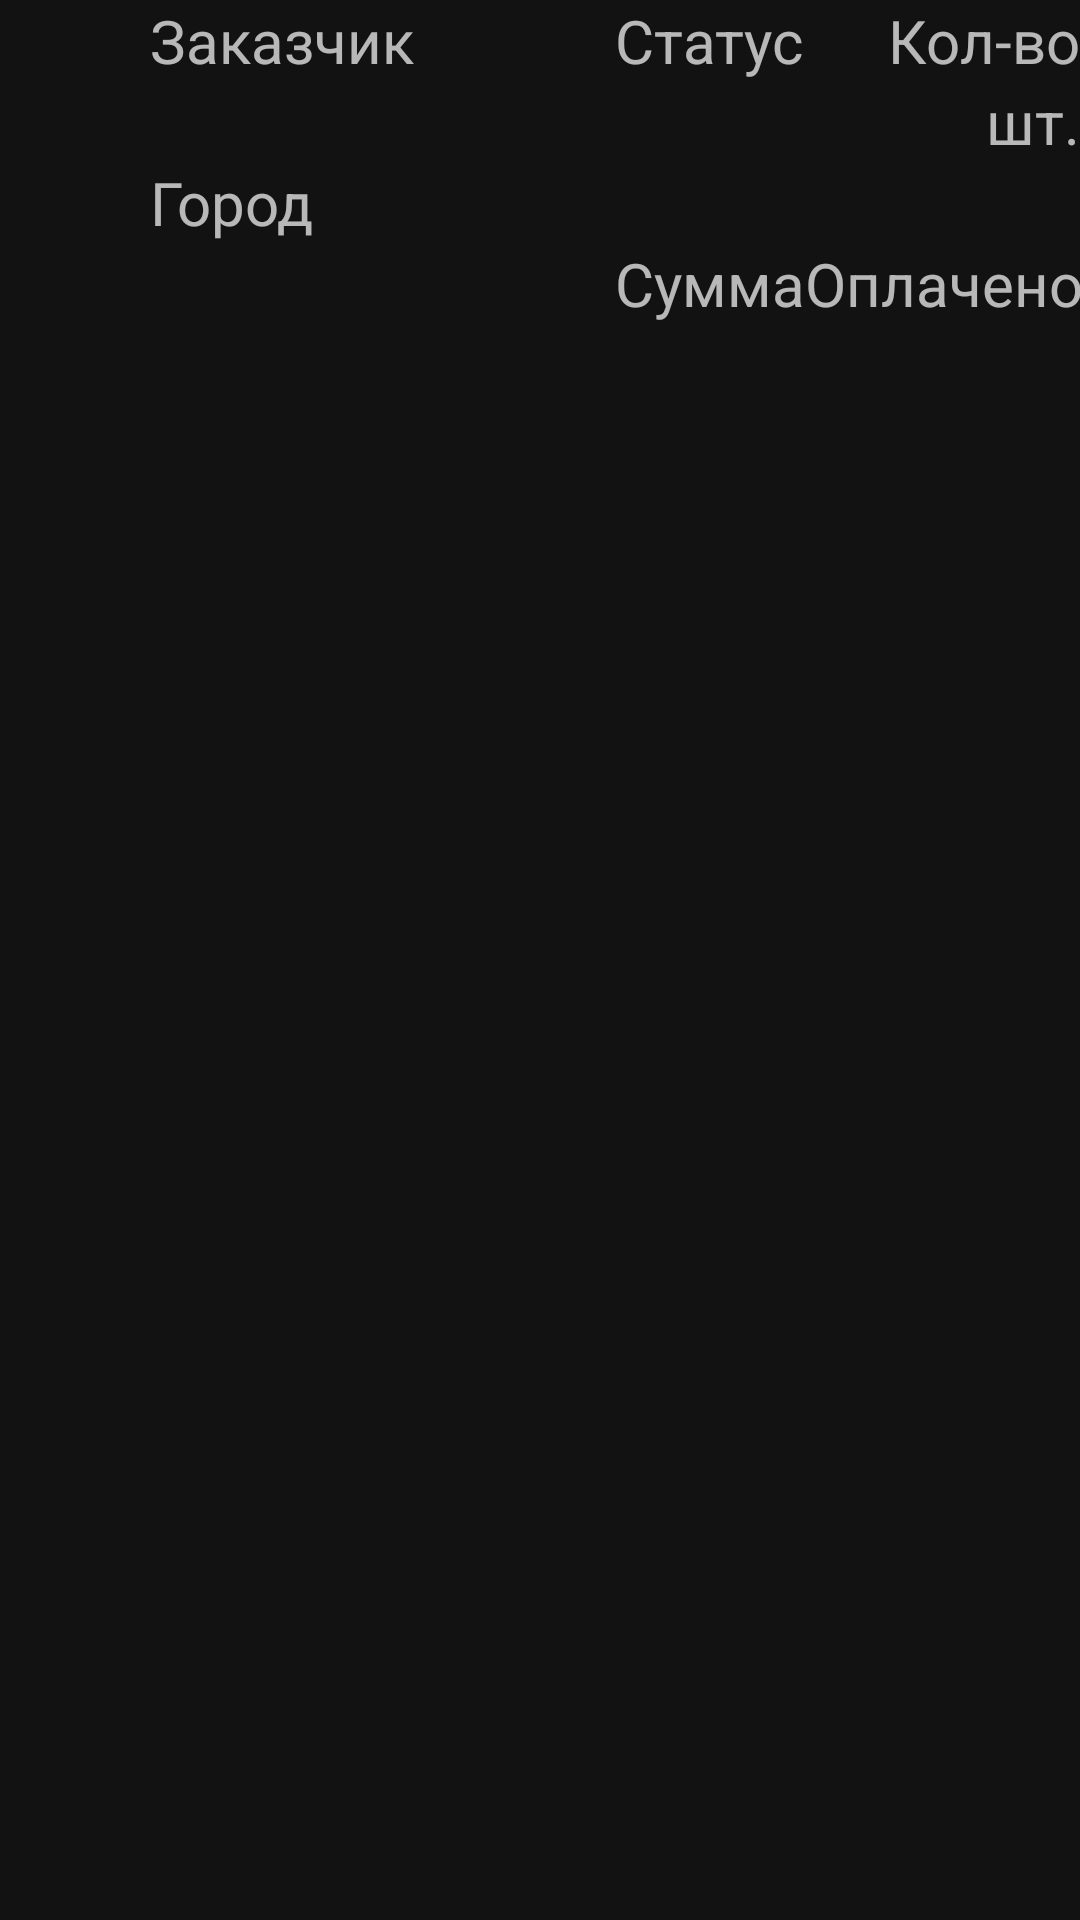

Here is an Android app screen rendered from its layout file. Give the layout XML and the strings, colors and styles it references.
<!-- AndroidManifest.xml: application theme Theme.AlGo -->
<!-- res/layout/order_item.xml -->
<?xml version="1.0" encoding="utf-8"?>
<LinearLayout xmlns:android="http://schemas.android.com/apk/res/android"
              android:orientation="vertical"
              android:paddingStart="50dp"
              android:layout_width="match_parent"
              android:layout_height="match_parent">
    <LinearLayout android:layout_width="match_parent"
                  android:layout_height="wrap_content"
                  android:orientation="horizontal">
        <LinearLayout android:layout_width="0dp"
                      android:layout_height="wrap_content"
                      android:orientation="vertical"
                      android:layout_weight="1">
            <LinearLayout android:layout_width="wrap_content"
                          android:layout_height="wrap_content"
                          android:orientation="vertical">

                <TextView android:layout_width="wrap_content"
                          android:layout_height="wrap_content"
                          android:text="@string/client_output"/>
                <TextView android:layout_width="wrap_content"
                          android:layout_height="wrap_content"
                          android:id="@+id/client_output"/>

            </LinearLayout>
            <LinearLayout android:layout_width="wrap_content"
                          android:layout_height="wrap_content"
                          android:orientation="horizontal">

                <TextView android:layout_width="wrap_content"
                          android:layout_height="wrap_content"
                          android:text="@string/city_output"/>
                <TextView android:layout_width="wrap_content"
                          android:layout_height="wrap_content"
                          android:id="@+id/city_output"/>

            </LinearLayout>
        </LinearLayout>
        <LinearLayout android:layout_width="0dp"
                      android:layout_height="wrap_content"
                      android:orientation="vertical"
                      android:layout_weight="1">
                <LinearLayout android:layout_width="match_parent"
                              android:layout_height="wrap_content"
                              android:orientation="vertical">


                    <LinearLayout android:layout_width="match_parent"
                                  android:layout_height="wrap_content"
                                  android:orientation="horizontal">
                        <TextView android:layout_width="0dp"
                                  android:layout_height="wrap_content"
                                  android:layout_weight="1"
                                  android:text="@string/status_output"/>
                        <TextView android:layout_width="wrap_content"
                                  android:layout_height="wrap_content"
                                  android:text="@string/count_output_top"/>
                    </LinearLayout>

                    <LinearLayout android:layout_width="match_parent"
                                  android:layout_height="wrap_content"
                                  android:orientation="horizontal">

                        <TextView android:layout_width="0dp"
                                  android:layout_weight="1"
                                  android:layout_height="wrap_content"
                                  android:id="@+id/status_output"/>
                        <TextView android:layout_width="wrap_content"
                                  android:layout_height="wrap_content"
                                  android:id="@+id/count_output"/>
                        <TextView android:layout_width="wrap_content"
                                  android:layout_height="wrap_content"
                                  android:text="@string/count_output"/>

                    </LinearLayout>

                </LinearLayout>
                <LinearLayout android:layout_width="match_parent"
                              android:layout_height="wrap_content"
                              android:orientation="horizontal">
                    <LinearLayout android:layout_width="wrap_content"
                                  android:layout_height="wrap_content"
                                  android:gravity="start"
                                  android:orientation="vertical">

                        <TextView android:layout_width="match_parent"
                                  android:layout_height="wrap_content"
                                  android:id="@+id/sum_output"/>
                        <TextView android:layout_width="match_parent"
                                  android:layout_height="wrap_content"
                                  android:text="@string/sum_output"/>
                    </LinearLayout>
                    <TextView android:layout_width="0dp"
                              android:layout_weight="1"
                              android:layout_gravity="center_horizontal"
                              android:gravity="center"
                              android:layout_height="wrap_content"
                              android:text="/"/>
                    <LinearLayout android:layout_width="wrap_content"
                                  android:layout_height="wrap_content"
                                  android:gravity="end"
                                  android:orientation="vertical">
                        <TextView android:layout_width="match_parent"
                                  android:layout_height="wrap_content"
                                  android:id="@+id/paid_output"/>
                        <TextView android:layout_width="match_parent"
                                  android:layout_height="wrap_content"
                                  android:text="@string/paid_output"/>
                    </LinearLayout>

                </LinearLayout>
        </LinearLayout>
    </LinearLayout>
</LinearLayout>
<!-- resources referenced by this layout -->
<resources>
  <string name="city_output">Город</string>
  <string name="client_output">Заказчик</string>
  <string name="count_output"> шт.</string>
  <string name="count_output_top">Кол-во</string>
  <string name="paid_output">Оплачено</string>
  <string name="status_output">Статус</string>
  <string name="sum_output">Сумма</string>
  <style name="Theme.AlGo" parent="Theme.MaterialComponents">
          
          <item name="colorPrimary">@color/white</item>
          <item name="colorPrimaryVariant">@color/dark_purple</item>
          <item name="colorOnPrimary">@color/white</item>
          
          <item name="colorSecondary">@color/teal_200</item>
          <item name="colorSecondaryVariant">@color/teal_700</item>
          <item name="colorOnSecondary">@color/white</item>
          
          <item name="android:statusBarColor" tools:targetApi="l">?attr/colorPrimaryVariant</item>
          
          <item name="android:textSize">20sp</item>
          <item name="android:actionBarStyle">@style/Theme.AlGo.ActionBarStyle</item>
      </style>
  <color name="white">#FFFFFFFF</color>
  <color name="dark_purple">#282432</color>
  <color name="teal_200">#FF03DAC5</color>
  <color name="teal_700">#FF018786</color>
  <style name="Theme.AlGo.ActionBarStyle">
          <item name="android:background">@color/darker_purple</item>
      </style>
  <color name="darker_purple">#1E1B25</color>
</resources>
